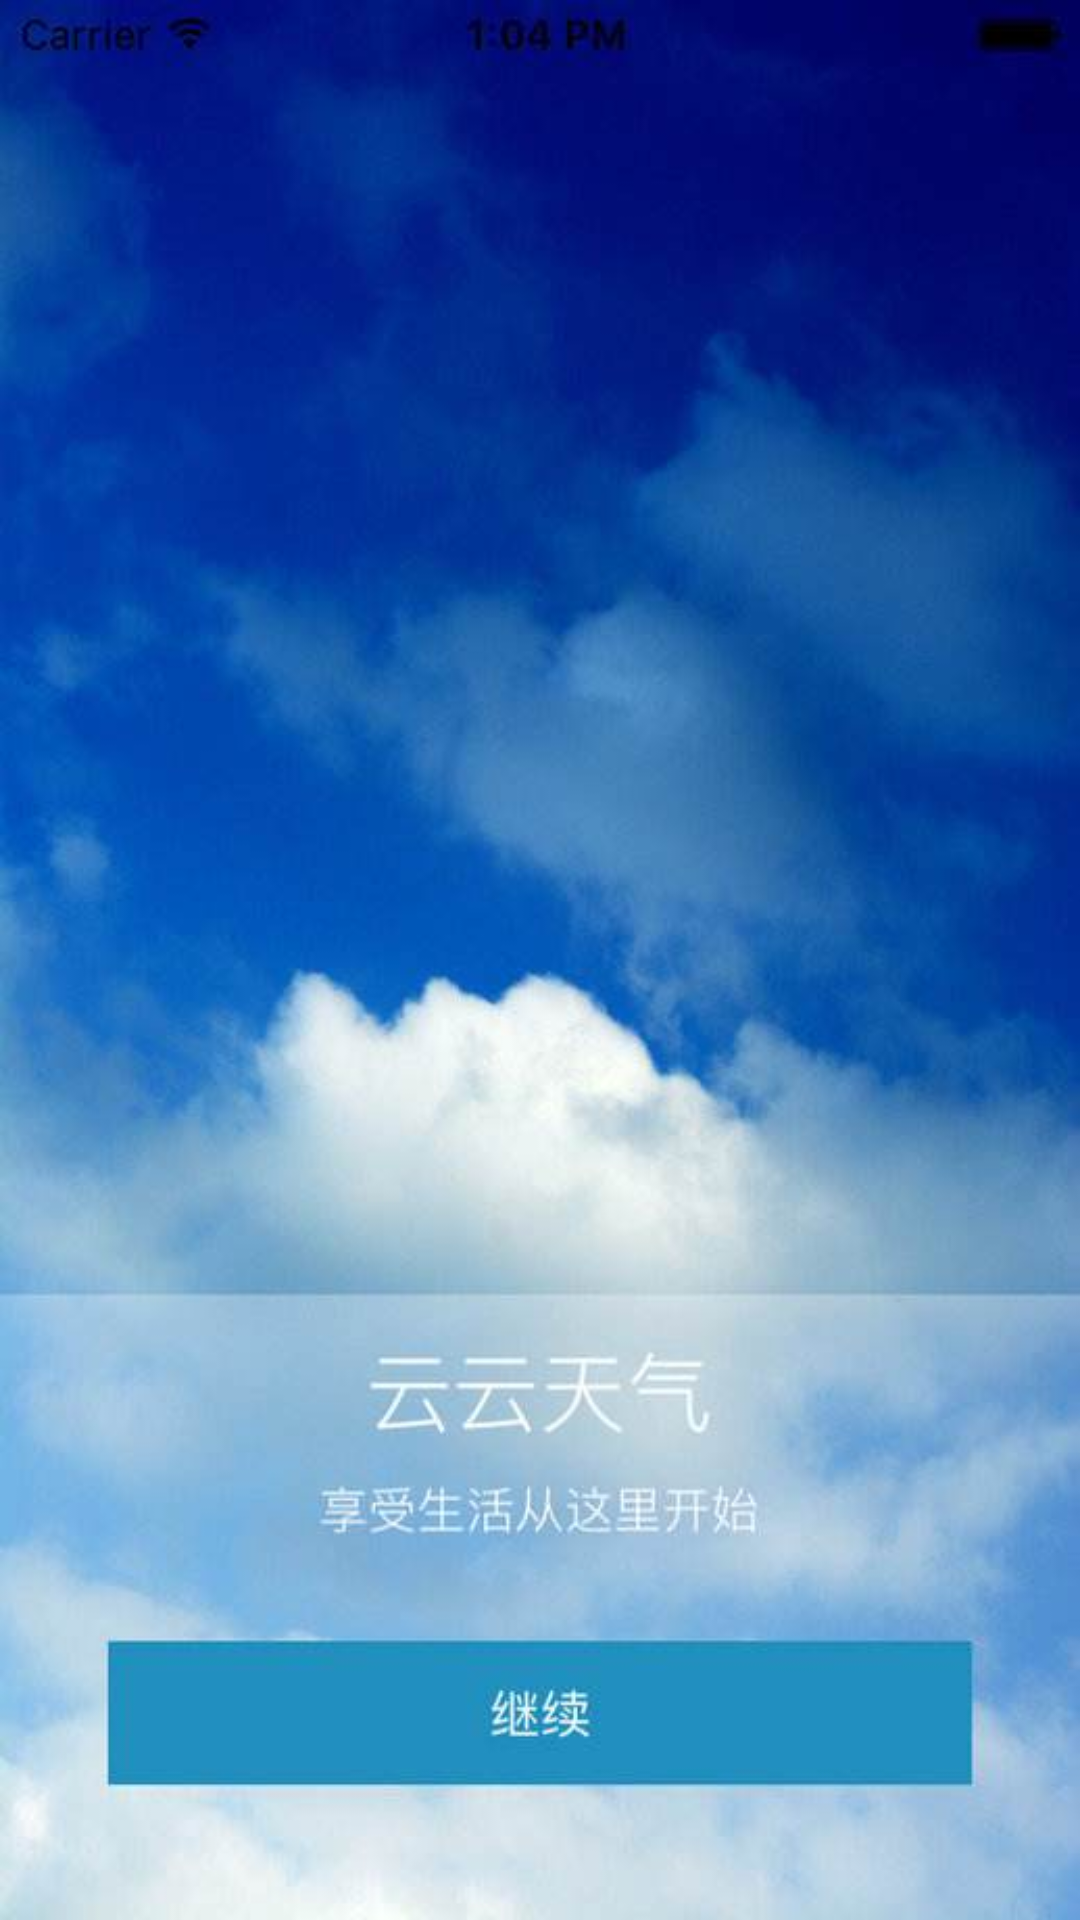

Produce the Android XML layout that renders to this screen, including the resource entries it uses.
<!-- AndroidManifest.xml: application theme AppTheme -->
<!-- res/layout/well_come.xml -->
<?xml version="1.0" encoding="utf-8"?>
<RelativeLayout xmlns:android="http://schemas.android.com/apk/res/android"
    android:layout_width="match_parent"
    android:background="@drawable/well"
    android:layout_height="match_parent">
    <TextView
        android:id="@+id/tv_start"
        android:layout_marginBottom="40dp"
        android:layout_alignParentBottom="true"
        android:layout_width="match_parent"
        android:layout_height="80dp"/>
</RelativeLayout>
<!-- resources referenced by this layout -->
<resources>
  <!-- drawable well: jpeg bitmap (drawable-xxhdpi, 24901 bytes) -->
  <style name="AppTheme" parent="Theme.AppCompat.Light.NoActionBar">
          
          <item name="colorPrimary">@color/colorPrimary</item>
          <item name="colorPrimaryDark">@color/colorPrimaryDark</item>
          <item name="colorAccent">@color/colorAccent</item>
      </style>
  <color name="colorPrimary">#008577</color>
  <color name="colorPrimaryDark">#00574B</color>
  <color name="colorAccent">#D81B60</color>
</resources>
